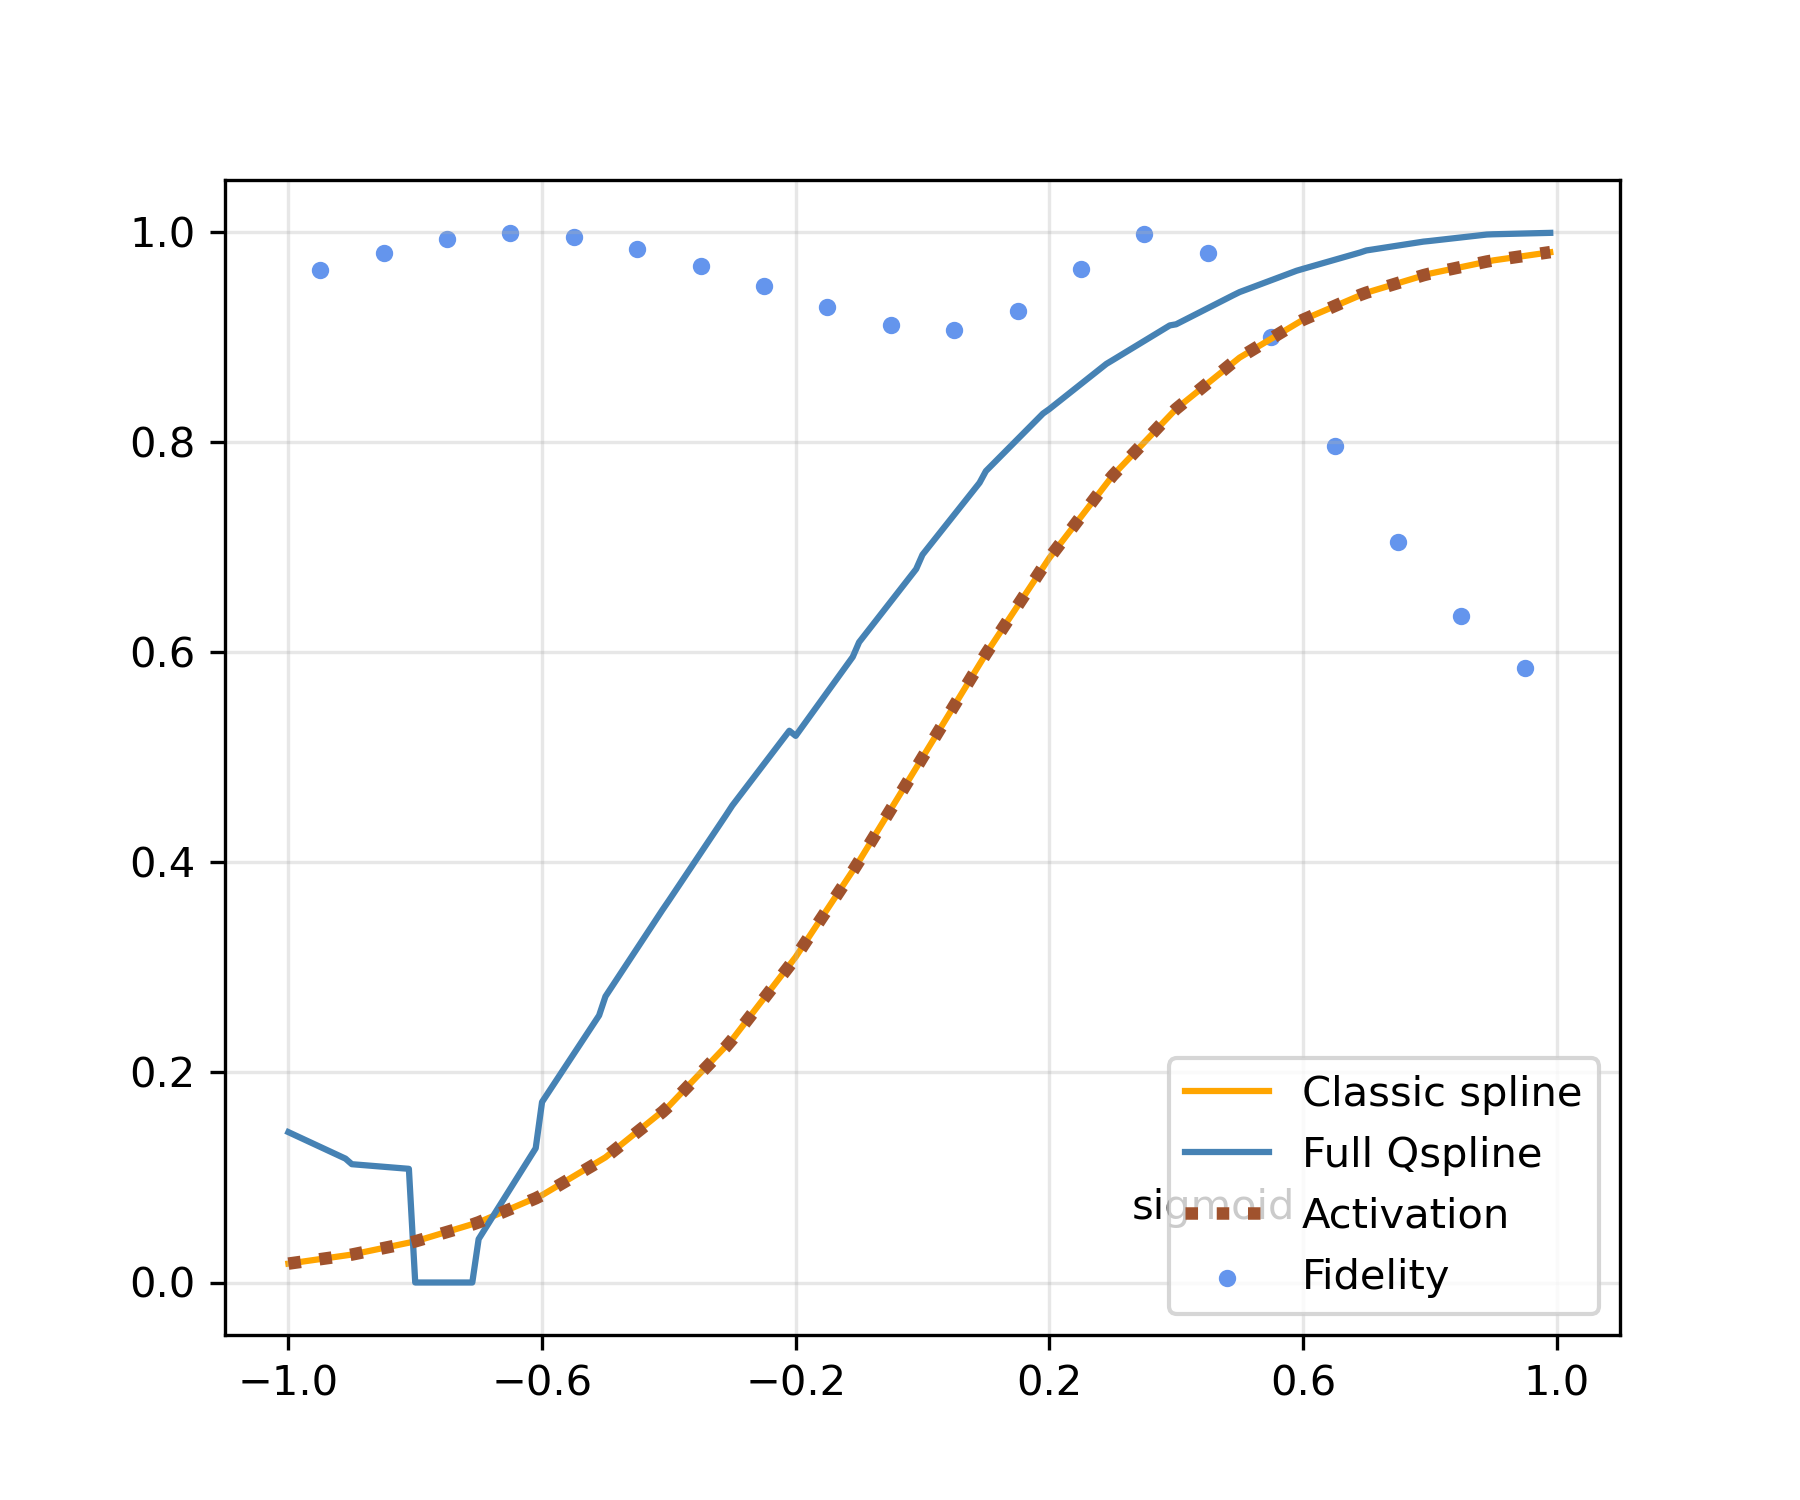

Values plotted in this chart, from the file beside it:
lower, upper, q_beta0, q_beta1, c_beta0, c_beta1, fidelity
-1.0, -0.9, 0.1386, 0.1681, 0.1041, 0.08611, 0.9643
-0.9, -0.8, -0.5536, -0.6584, 0.1397, 0.1257, 0.9808
-0.8, -0.7, 0.3344, 0.3857, 0.1844, 0.1816, 0.9938
-0.7, -0.6, 0.2434, 0.2666, 0.2383, 0.2585, 1
-0.6, -0.5, 0.2429, 0.2563, 0.2994, 0.3603, 0.9957
-0.5, -0.4, 0.2725, 0.2833, 0.3631, 0.4878, 0.9842
-0.4, -0.3, 0.3168, 0.3292, 0.422, 0.6349, 0.9681
-0.3, -0.2, 0.3692, 0.3853, 0.4671, 0.7855, 0.9491
-0.2, -0.1, 0.4243, 0.4426, 0.4926, 0.9129, 0.9291
-0.1, -2.220446049250313e-16, 0.4773, 0.4922, 0.5, 0.9869, 0.9121
-2.220446049250313e-16, 0.1, 0.5243, 0.5312, 0.5, 0.9869, 0.907
0.1, 0.2, 0.561, 0.5624, 0.5074, 0.9129, 0.9253
0.2, 0.3, 0.5833, 0.5857, 0.5329, 0.7855, 0.9653
0.3, 0.4, 0.5911, 0.5979, 0.578, 0.6349, 0.9983
0.4, 0.5, 0.5871, 0.5981, 0.6369, 0.4878, 0.9802
0.5, 0.6, 0.5751, 0.588, 0.7006, 0.3603, 0.9002
0.6, 0.7, 0.5588, 0.5702, 0.7617, 0.2585, 0.7962
0.7, 0.8, 0.54, 0.5486, 0.8156, 0.1816, 0.7049
0.8, 0.9, 0.5183, 0.5277, 0.8603, 0.1257, 0.6344
0.9, 1, 0.4963, 0.5064, 0.8959, 0.08611, 0.5854
